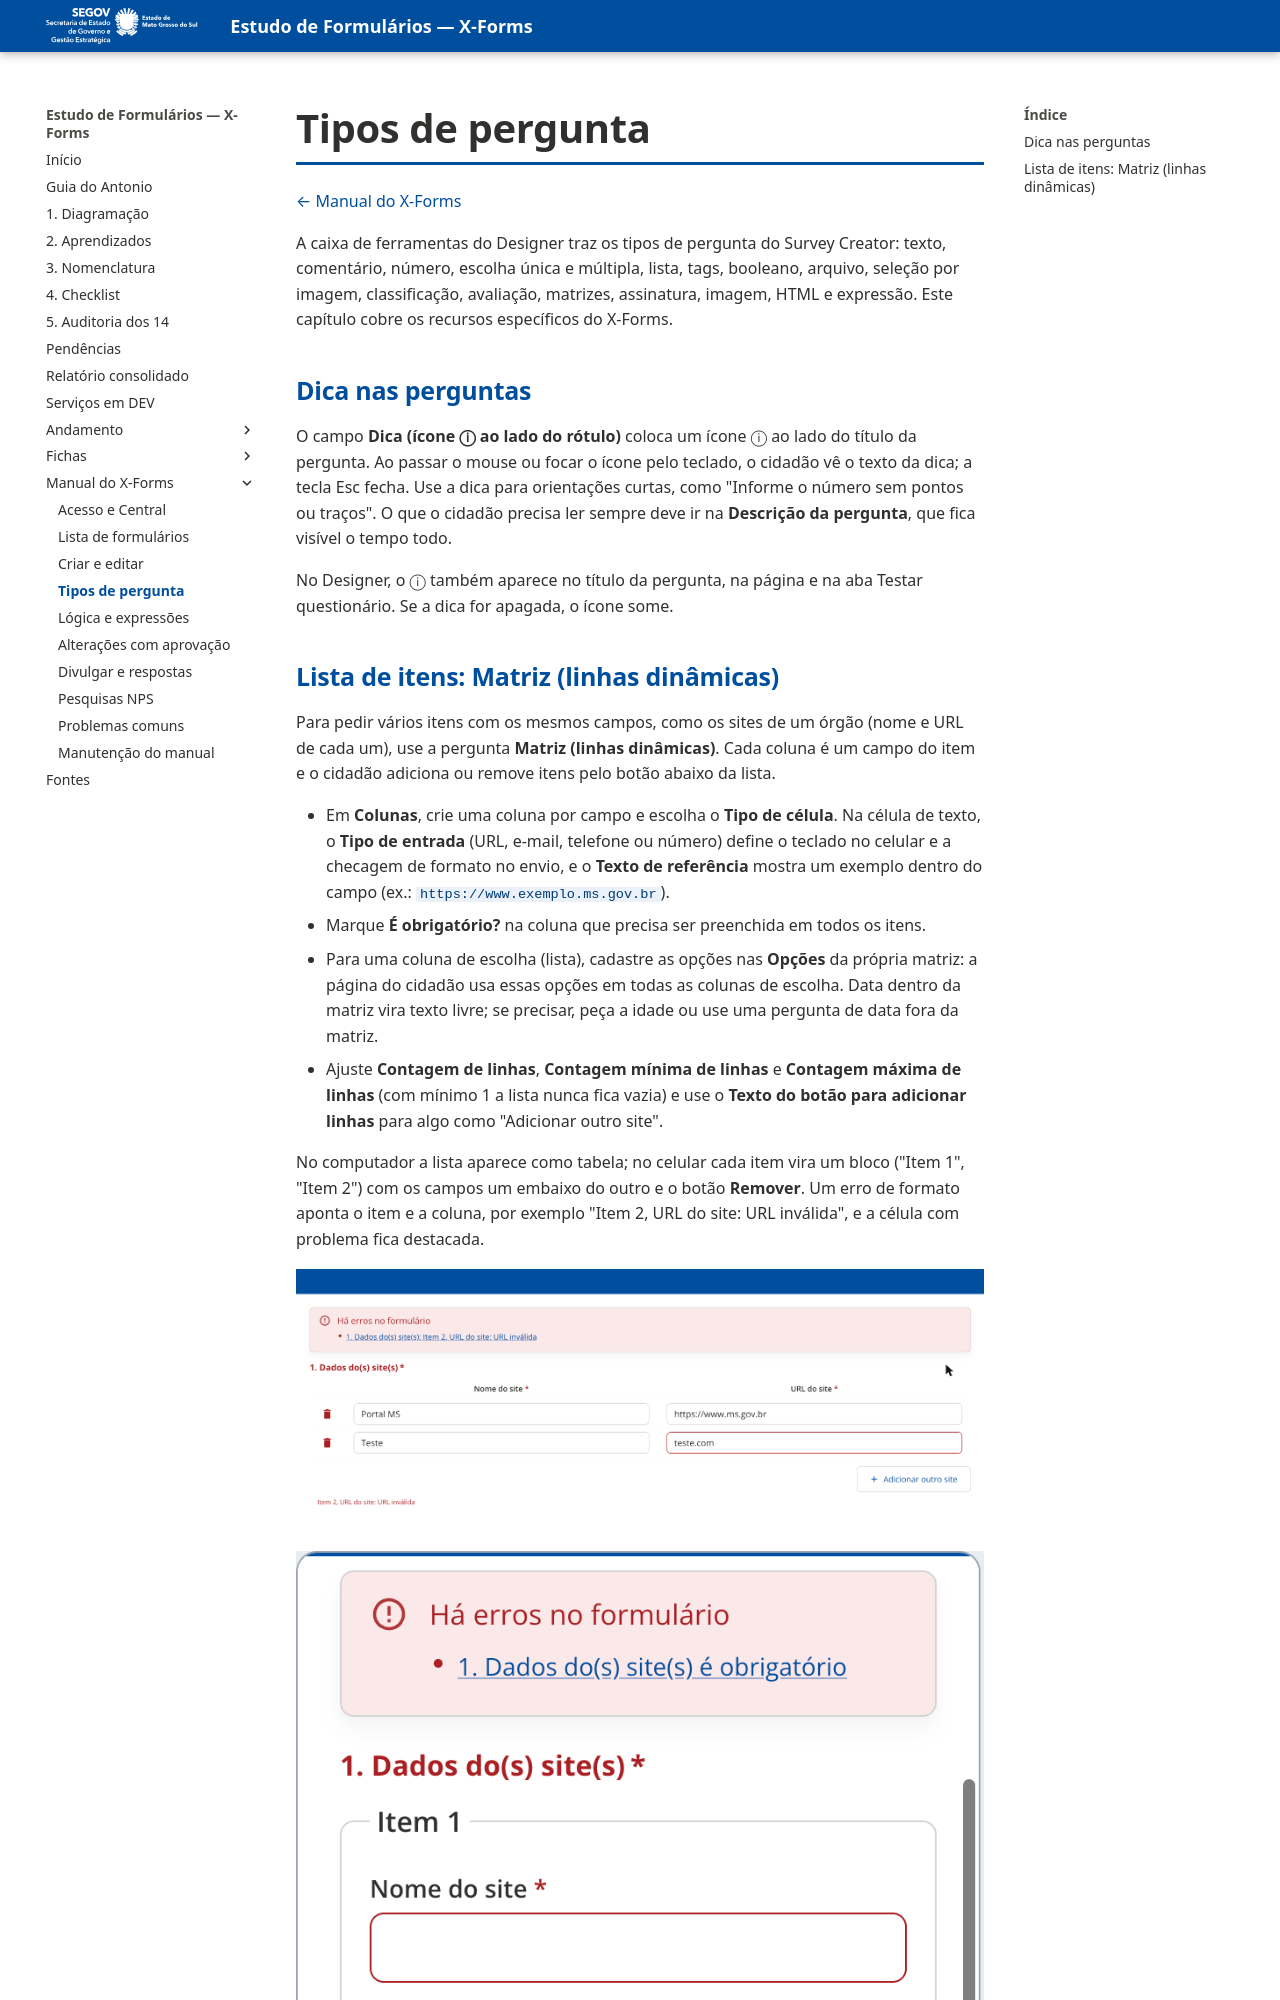

repository: fabioramos-02/estudo-formularios · page: xforms-manual/04-tipos-de-pergunta/index.html · generator: mkdocs

# Tipos de pergunta

[← Manual do X-Forms](README.md)

A caixa de ferramentas do Designer traz os tipos de pergunta do Survey Creator: texto, comentário, número, escolha única e múltipla, lista, tags, booleano, arquivo, seleção por imagem, classificação, avaliação, matrizes, assinatura, imagem, HTML e expressão. Este capítulo cobre os recursos específicos do X-Forms.

## Dica nas perguntas

O campo **Dica (ícone ⓘ ao lado do rótulo)** coloca um ícone ⓘ ao lado do título da pergunta. Ao passar o mouse ou focar o ícone pelo teclado, o cidadão vê o texto da dica; a tecla Esc fecha. Use a dica para orientações curtas, como "Informe o número sem pontos ou traços". O que o cidadão precisa ler sempre deve ir na **Descrição da pergunta**, que fica visível o tempo todo.

No Designer, o ⓘ também aparece no título da pergunta, na página e na aba Testar questionário. Se a dica for apagada, o ícone some.
